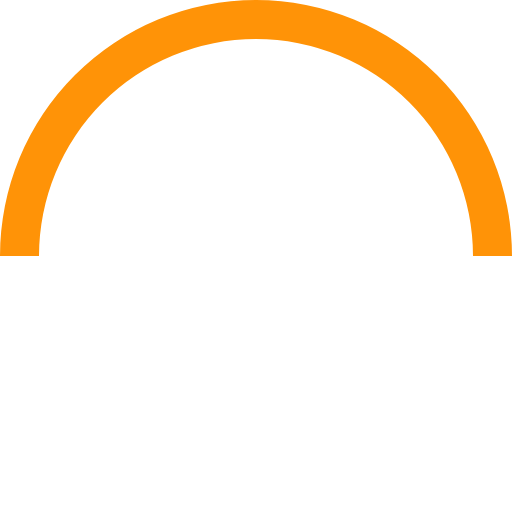
t = 0.00 s
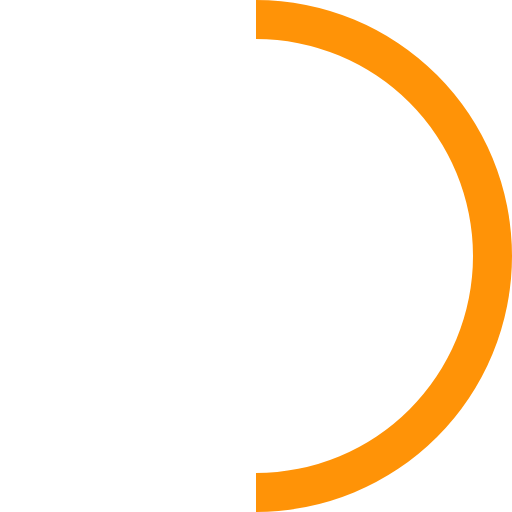
t = 0.15 s
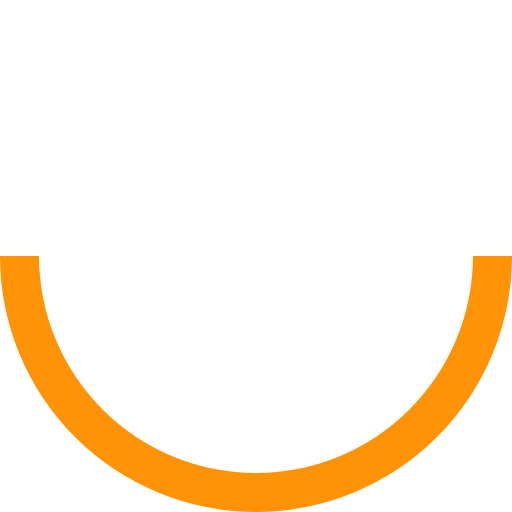
t = 0.30 s
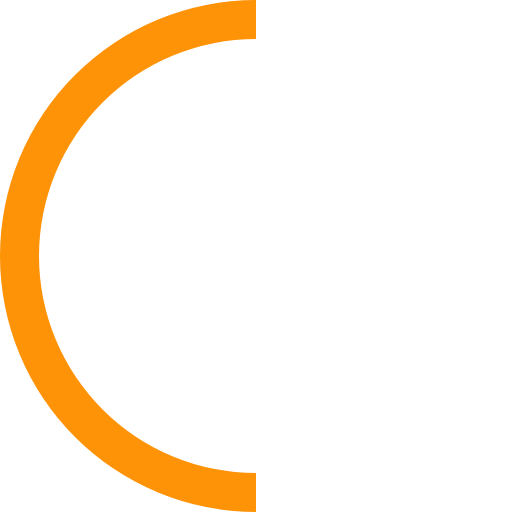
t = 0.45 s

The animated SVG that drew these frames (rendered in a browser with its animation timeline set to each time). Animation: 1 SMIL element (animateTransform=1); one cycle of 0.60 s, repeats indefinitely.

<?xml version="1.0" encoding="UTF-8" standalone="no"?><svg xmlnsSvg="http://www.w3.org/2000/svg" xmlns="http://www.w3.org/2000/svg" xmlnsXlink="http://www.w3.org/1999/xlink" version="1.0" width="30px" height="30px" viewBox="0 0 128 128" xmlSpace="preserve"><g><path d="M64 9.75A54.25 54.25 0 0 0 9.75 64H0a64 64 0 0 1 128 0h-9.75A54.25 54.25 0 0 0 64 9.75z" fill="#ff9307"/><animateTransform attributeName="transform" type="rotate" from="0 64 64" to="360 64 64" dur="600ms" repeatCount="indefinite"></animateTransform></g></svg>
